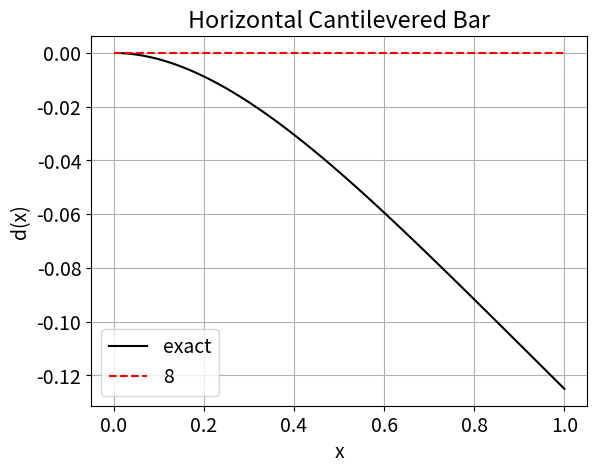

Recreate this plot in Python.
#CSC336 Assignment #2 starter code for the report question

#These are some basic imports you will probably need,
#but feel free to add others here if you need them.
import numpy as np
from scipy.sparse import diags
import scipy.linalg as sla
from scipy.sparse.linalg import spsolve, spsolve_triangular
from scipy.linalg import solve, solve_triangular, solve_banded
import scipy.sparse as sp
import time
import matplotlib
import matplotlib.pyplot as plt

"""
See the examples in class this week or ask on Piazza if you
aren't sure how to start writing the code
for the report questions.

We won't be grading your code unless there is something
strange with your output, so don't worry too much about
coding style.

Please start early and ask questions.
"""

"""
timing code sample (feel free to use timeit if you find it easier)
#you might want to run this in a loop and record
#the average or median time taken to get a more reliable timing
start_time = time.perf_counter()
#your code here to time
time_taken = time.perf_counter() - start_time
"""

def get_true_sol(n):
    """
    returns the true solution of the continuous model on the mesh,
    x_i = i / n , i=1,2,...,n.
    """
    x = np.linspace(1/n,1,n)
    d = (1/24)*(-(1-x)**4 + 4*(1-x) -3)
    return d



def compare_to_true(d):
    """
    produces plot similar to the handout,
    the input is the solution to the n x n banded linear system,
    this is one way to visually check if your code is correct.
    """
    dtrue = get_true_sol(100) #use large enough n to make plot look smooth

    plt.tight_layout()
    matplotlib.rcParams.update({'font.size': 14})
    plt.title("Horizontal Cantilevered Bar")
    plt.xlabel("x")
    plt.ylabel("d(x)")

    xtrue = np.linspace(1/100,1,100)
    plt.plot(xtrue,dtrue,'k')

    n = len(d)
    x = np.linspace(0,1,n+1)
    plt.plot(x,np.hstack([0,d]),'--r')

    plt.legend(['exact',str(n)])
    plt.grid()
    plt.show()

def initalize_matrix(n):
    """
    Initialize the matrix for the physical system
    :param n:   size of the matrix
    :return:    physical matrix
    """
    diagnal = [[6 for i in range(0, n-3)], [-4 for j in range(0, n-2)], [-4 for j in range(0, n-2)],
               [1 for j in range(0, n-2)], [1 for j in range(0, n-2)]]
    diagnal[0].insert(0, 9)
    diagnal[0].append(5)
    diagnal[0].append(1)
    diagnal[1].append(-2)
    diagnal[2].append(-2)
    matrix = diags(diagnal, [0, -1, 1, -2, 2], format='csr')
    factored_d = [[1 for r in range(0, n-1)], [-2 for r in range(0, n - 1)], [1 for r in range(0, n-2)]]
    factored_d[0].insert(0, 2)
    factored = diags(factored_d, [0, 1, 2], format='csr')
    return matrix, diagnal, factored, factored_d

# Timing code for entire Q1
def timing():
    algorithm_runtime = [[],
                         [],
                         [],
                         [],
                         [],
                         [],
                         []]
    matrix_size = []

    for m in range(1, 21):
        n = m * 100
        matrix_size.append(n)
        R, diagnal, factored, factored_d = initalize_matrix(n)
        b = -1/(n**4) * np.ones((n,))

        dense_R = R.toarray()
        dense_f = factored.toarray()
        s0 = time.perf_counter()
        r0 = sla.solve(dense_R, b)
        e0 = time.perf_counter()
        algorithm_runtime[0].append(e0 - s0)

        ab = np.ones((5, n))
        ab[2, :] = diagnal[0]
        ab[1, 1:] = diagnal[1]
        ab[3, 0:-1] = diagnal[2]
        ab[0, 2:] = diagnal[3]
        ab[4, 0:-2] = diagnal[4]
        s1 = time.perf_counter()
        r1 = sla.solve_banded((2, 2), ab, b)
        e1 = time.perf_counter()
        algorithm_runtime[1].append(e1 - s1)


        s2 = time.perf_counter()
        r2 = spsolve(R, b)
        e2 = time.perf_counter()
        algorithm_runtime[2].append(e2 - s2)

        transpose = np.transpose(dense_f)
        s3 = time.perf_counter()
        r3 = solve_triangular(dense_f, b, lower=False)
        r3 = solve_triangular(transpose, r3, lower=True)
        e3 = time.perf_counter()
        algorithm_runtime[3].append(e3 - s3)

        AB = np.ones((3, n))
        AB[2,:] = factored_d[0]
        AB[1, 1:] = factored_d[1]
        AB[0, 2:] = factored_d[2]
        AB_t = np.empty((3, n))
        AB_t[0, :] = factored_d[0]
        AB_t[1, :-1] = factored_d[1]
        AB_t[2, :-2] = factored_d[2]
        s4 = time.perf_counter()
        r4 = solve_banded((0, 2), AB, b)
        r4 = solve_banded((2, 0), AB_t, r4)
        e4 = time.perf_counter()
        algorithm_runtime[4].append(e4 - s4)

        factored_transpose = sp.csr_matrix(factored.transpose())
        s5 = time.perf_counter()
        r5 = spsolve_triangular(factored, b, lower=False)
        r5 = spsolve_triangular(factored_transpose, r5, lower=True)
        e5 = time.perf_counter()
        algorithm_runtime[5].append(e5 - s5)

        s6 = time.perf_counter()
        c, lower = sla.cho_factor(dense_R)
        r6 = sla.cho_solve((c, lower), b)
        e6 = time.perf_counter()
        algorithm_runtime[6].append(e6 - s6)


    plt.plot(matrix_size, algorithm_runtime[0], label='LU')
    plt.plot(matrix_size, algorithm_runtime[1], label='Banded')
    plt.plot(matrix_size, algorithm_runtime[2], label='Sparse LU')
    plt.plot(matrix_size, algorithm_runtime[3], label='R')
    plt.plot(matrix_size, algorithm_runtime[4], label='Banded R')
    plt.plot(matrix_size, algorithm_runtime[5], label='Sparse R')
    plt.plot(matrix_size, algorithm_runtime[6], label='Chol')
    plt.xlabel("Matrix size")
    plt.ylabel("Runtime")
    plt.title("Performance of different solver")
    plt.legend()
    plt.savefig("Q1.png")
    plt.show()
        
# Code for Q2
def get_error():
    matrix_size = []
    algorithm_error = [[],[]]
    for i in range(4, 17):
        n = 2**i
        matrix_size.append(n)
        R, diagnal, factored, factored_d = initalize_matrix(n)
        b = -1 / (n ** 4) * np.ones((n,))

        true_solution = get_true_sol(n)
        solution_norm = np.linalg.norm(true_solution, ord=np.inf)

        ab = np.ones((5, n))
        ab[2, :] = diagnal[0]
        ab[1, 1:] = diagnal[1]
        ab[3, 0:-1] = diagnal[2]
        ab[0, 2:] = diagnal[3]
        ab[4, 0:-2] = diagnal[4]
        LU_banded_result = sla.solve_banded((2, 2), ab, b)



        AB = np.ones((3, n))
        AB[2, :] = factored_d[0]
        AB[1, 1:] = factored_d[1]
        AB[0, 2:] = factored_d[2]
        AB_t = np.empty((3, n))
        AB_t[0, :] = factored_d[0]
        AB_t[1, :-1] = factored_d[1]
        AB_t[2, :-2] = factored_d[2]
        r4 = solve_banded((0, 2), AB, b)
        prefactored_banded = solve_banded((2, 0), AB_t, r4)

        prefactored_banded_norm = np.linalg.norm(prefactored_banded, ord=np.inf)
        LU_banded_norm = np.linalg.norm(LU_banded_result, ord=np.inf)

        algorithm_error[0].append(np.abs(solution_norm - LU_banded_norm)/solution_norm)
        algorithm_error[1].append(np.abs(solution_norm - prefactored_banded_norm)/solution_norm)

    plt.loglog(matrix_size, algorithm_error[0], label="Relative error for LU banded solution")
    plt.loglog(matrix_size, algorithm_error[1], label="Relative error for Prefactored R solution")
    plt.title("Relative error for LU banded solution and Prefactored R solution vs matrix size")
    plt.xlabel("Matrix size")
    plt.ylabel("Relative error")
    plt.legend()
    plt.savefig("Q2.png")
    plt.show()


if __name__ == "__main__":
    #import doctest
    #doctest.testmod()

    d = np.zeros(8)
    compare_to_true(d)

    # timing()
    # get_error()
    print(np.finfo(np.float64))

